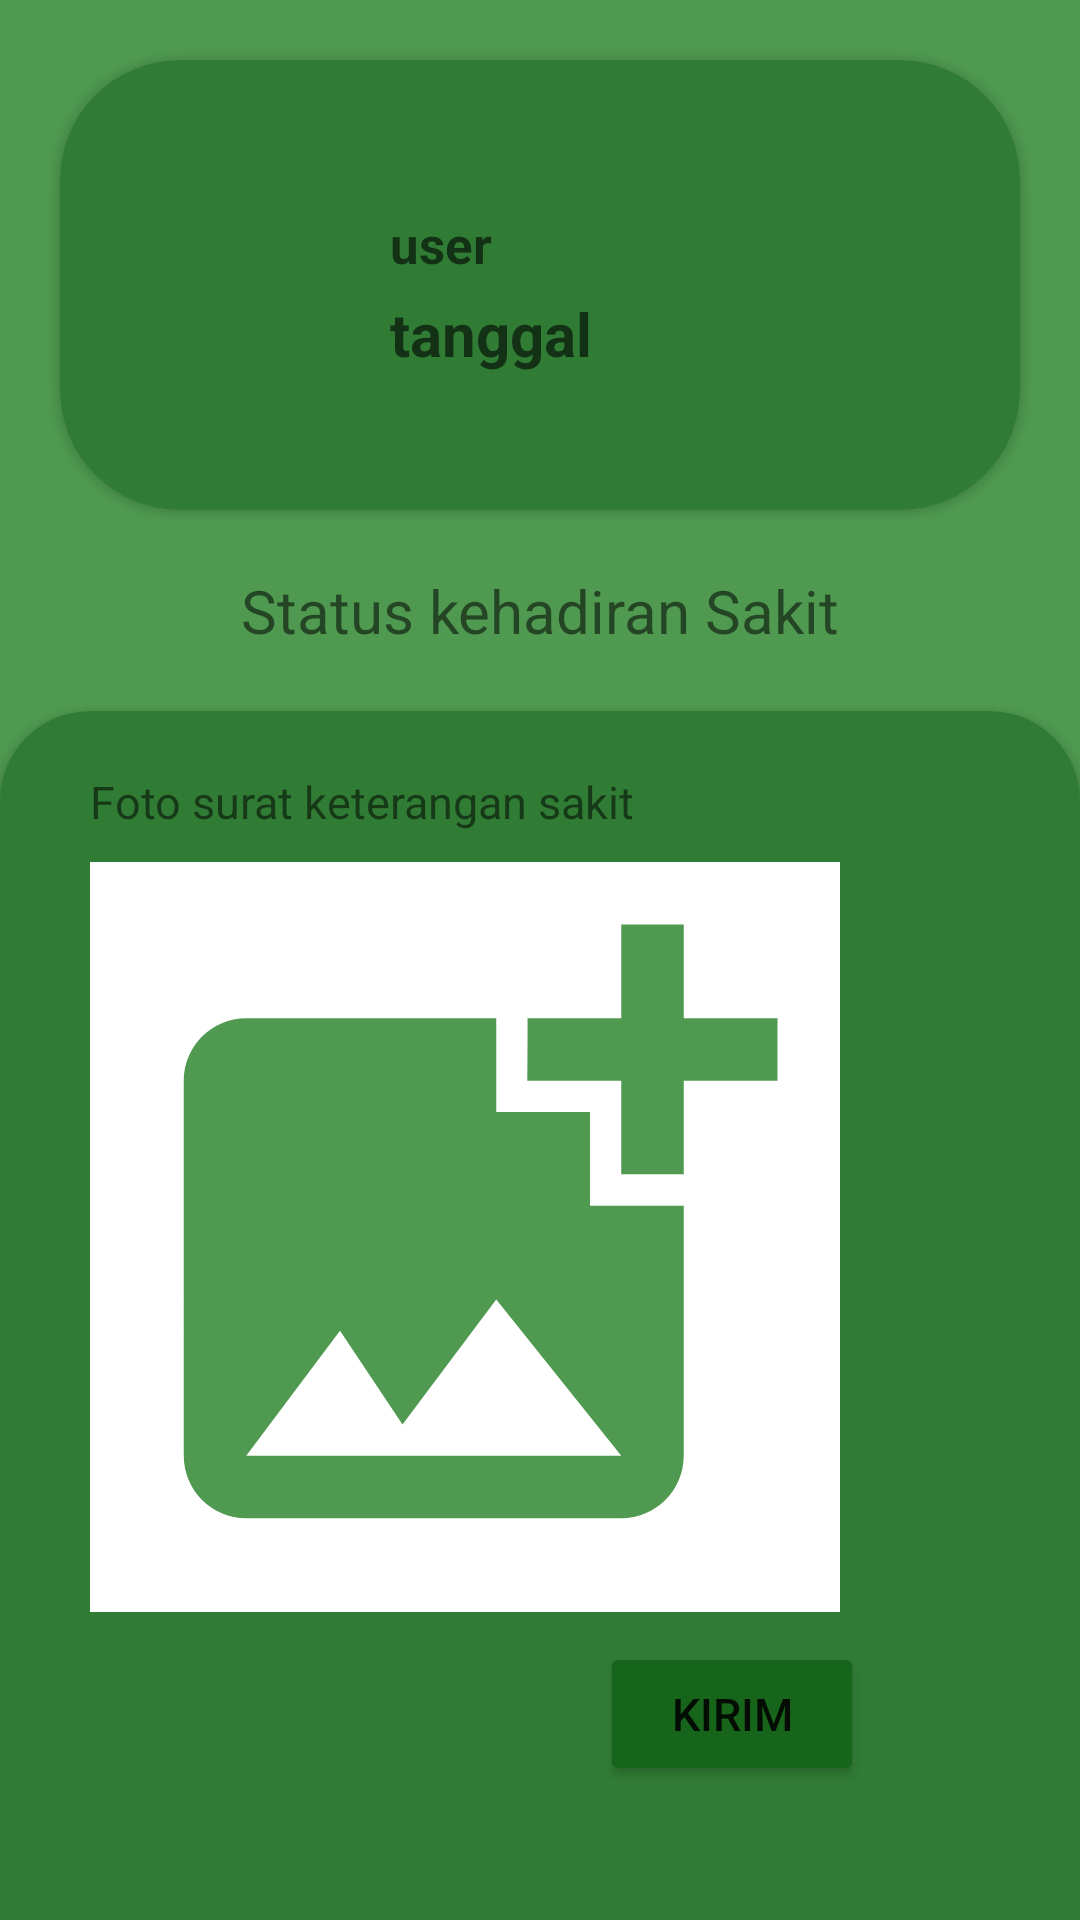

Layout XML and referenced resources for this Android screen:
<!-- AndroidManifest.xml: application theme Theme.MencobaLKSPart2 -->
<!-- res/layout/activity_sakit.xml -->
<?xml version="1.0" encoding="utf-8"?>
<LinearLayout xmlns:android="http://schemas.android.com/apk/res/android"
    xmlns:app="http://schemas.android.com/apk/res-auto"
    xmlns:tools="http://schemas.android.com/tools"
    android:layout_width="match_parent"
    android:layout_height="match_parent"
    tools:context=".SakitActivity"
    android:orientation="vertical"
    android:background="@color/bgreen">

    <androidx.cardview.widget.CardView
        android:layout_width="match_parent"
        android:layout_height="150dp"
        android:layout_marginLeft="20dp"
        android:layout_marginRight="20dp"
        android:layout_marginTop="20dp"
        android:layout_gravity="center"
        app:cardCornerRadius="40dp"
        android:backgroundTint="@color/cardgreen">
        <LinearLayout
            android:layout_width="match_parent"
            android:layout_height="match_parent"
            android:orientation="horizontal"
            android:gravity="center">
            <ImageView
                android:layout_width="100dp"
                android:layout_height="100dp"
                android:layout_marginLeft="10dp"
                android:src="@drawable/ic_baseline_account_box_24"/>
            <LinearLayout
                android:layout_width="match_parent"
                android:layout_height="match_parent"
                android:orientation="vertical"
                android:gravity="center">
                <TextView
                    android:id="@+id/krm_user_sakit"
                    android:layout_width="match_parent"
                    android:layout_height="wrap_content"
                    android:hint="user"
                    android:textColor="@color/black"
                    android:layout_marginTop="5dp"
                    android:textSize="17sp"
                    android:textStyle="bold"/>
                <TextView
                    android:id="@+id/tanggal_sakit"
                    android:layout_width="match_parent"
                    android:layout_height="wrap_content"
                    android:textColor="@color/black"
                    android:hint="tanggal"
                    android:textSize="20sp"
                    android:layout_marginTop="5dp"
                    android:textStyle="bold"/>
            </LinearLayout>
        </LinearLayout>
    </androidx.cardview.widget.CardView>
    <TextView
        android:layout_width="match_parent"
        android:layout_height="wrap_content"
        android:text="Status kehadiran Sakit"
        android:textAlignment="center"
        android:textSize="20sp"
        android:layout_marginTop="20dp"/>
    <androidx.cardview.widget.CardView
        android:layout_width="match_parent"
        android:layout_height="500dp"
        android:backgroundTint="@color/cardgreen"
        app:cardCornerRadius="30dp"
        android:layout_marginTop="20dp">

        <LinearLayout
            android:layout_width="match_parent"
            android:layout_height="match_parent"
            android:orientation="vertical">
            <TextView
                android:layout_width="match_parent"
                android:layout_height="wrap_content"
                android:text="Foto surat keterangan sakit"
                android:textSize="15sp"
                android:layout_marginTop="20dp"
                android:layout_marginLeft="30dp"/>
            <ImageView
                android:layout_marginLeft="30dp"
                android:id="@+id/img_surat"
                android:layout_width="250dp"
                android:layout_height="250dp"
                android:onClick="chooseImage"
                android:src="@drawable/ic_baseline_add_photo_alternate_24"
                android:background="@color/white"
                android:layout_marginTop="10dp"/>
            <Button
                android:id="@+id/btn_kirim"
                android:layout_width="wrap_content"
                android:layout_height="wrap_content"
                android:text="kirim"
                android:layout_marginTop="10dp"
                android:textSize="15sp"
                android:layout_marginLeft="200dp"
                android:onClick="kirim"
                android:backgroundTint="@color/btngreen"/>
            <TextView
                android:layout_width="match_parent"
                android:layout_height="wrap_content"
                android:text="@string/name"
                android:textAlignment="center"
                android:textSize="15sp"
                android:layout_marginTop="70dp"
                android:textColor="@color/black"/>
        </LinearLayout>
    </androidx.cardview.widget.CardView>
</LinearLayout>
<!-- resources referenced by this layout -->
<resources>
  <color name="bgreen">#4F9A50</color>
  <color name="black">#000000</color>
  <color name="btngreen">#17651A</color>
  <color name="cardgreen">#317C35</color>
  <color name="white">#FFFFFFFF</color>
  <!-- drawable ic_baseline_add_photo_alternate_24 (drawable) -->
  <vector android:height="24dp" android:tint="#4F9A50"
      android:viewportHeight="24" android:viewportWidth="24"
      android:width="24dp" xmlns:android="http://schemas.android.com/apk/res/android">
      <path android:fillColor="@android:color/white" android:pathData="M19,7v2.99s-1.99,0.01 -2,0L17,7h-3s0.01,-1.99 0,-2h3L17,2h2v3h3v2h-3zM16,11L16,8h-3L13,5L5,5c-1.1,0 -2,0.9 -2,2v12c0,1.1 0.9,2 2,2h12c1.1,0 2,-0.9 2,-2v-8h-3zM5,19l3,-4 2,3 3,-4 4,5L5,19z"/>
  </vector>
  <string name="name">Create By MOHD. IKHSAN SADILLAH</string>
  <style name="Theme.MencobaLKSPart2" parent="Theme.MaterialComponents.DayNight.DarkActionBar">
          
          <item name="colorPrimary">@color/purple_500</item>
          <item name="colorPrimaryVariant">@color/purple_700</item>
          <item name="colorOnPrimary">@color/white</item>
          
          <item name="colorSecondary">@color/teal_200</item>
          <item name="colorSecondaryVariant">@color/teal_700</item>
          <item name="colorOnSecondary">@color/black</item>
          
          <item name="android:statusBarColor" tools:targetApi="l">?attr/colorPrimaryVariant</item>
          
      </style>
  <color name="purple_500">#FF6200EE</color>
  <color name="purple_700">#FF3700B3</color>
  <color name="teal_200">#FF03DAC5</color>
  <color name="teal_700">#FF018786</color>
</resources>
